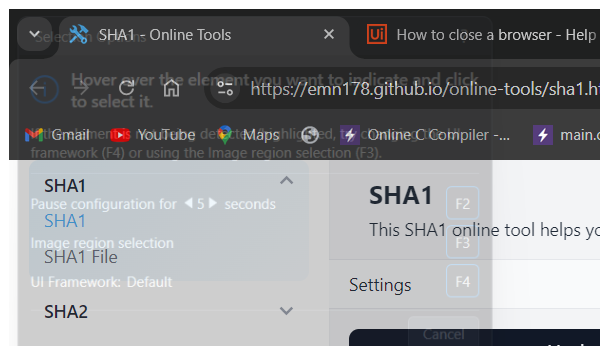
Task: Robotic Enterprise Framework
Workflow: CloseSHA1Website

Step 1: Attach Browser 'chrome.exe SHA1' in window 'SHA1 - Online Tools' (chrome.exe)
